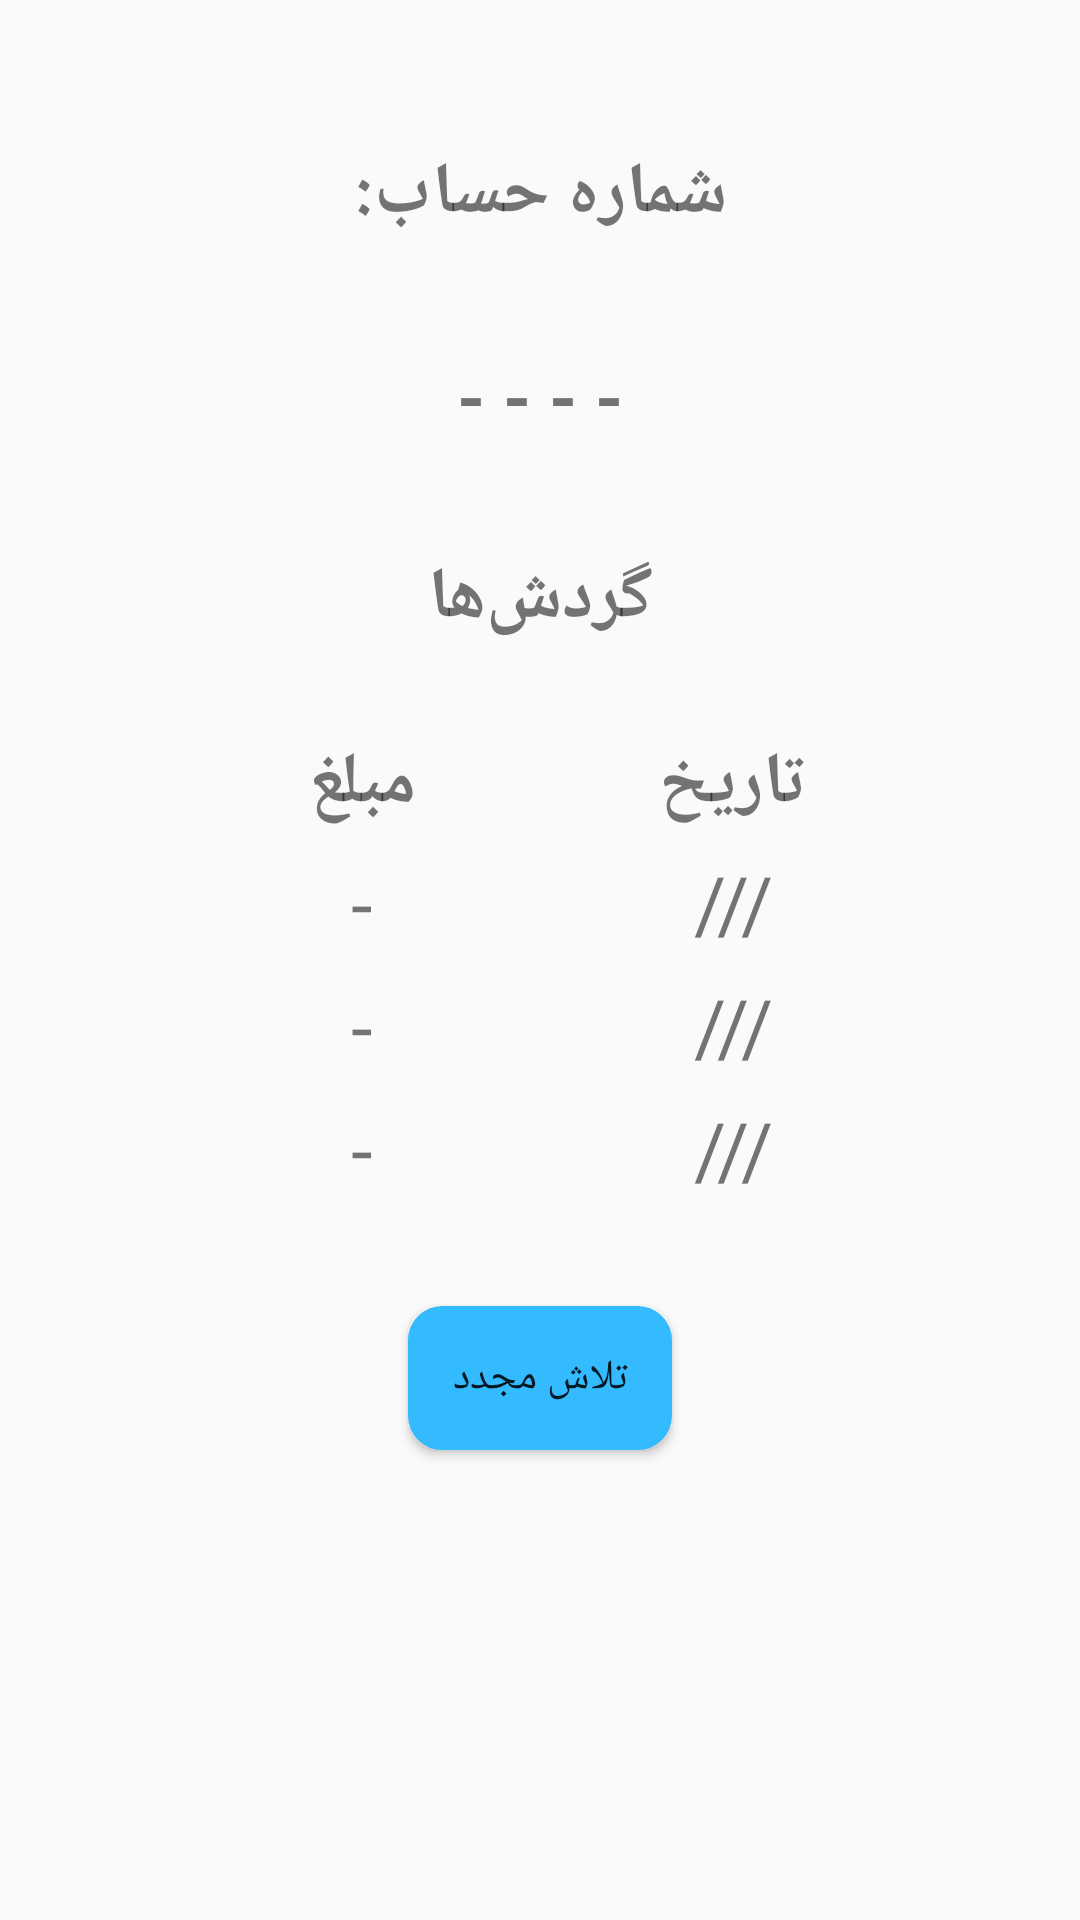

Write the Android layout XML for this screen, with the resource values it uses.
<!-- AndroidManifest.xml: application theme AppTheme -->
<!-- res/layout/last_transaction_fragment.xml -->
<?xml version="1.0" encoding="utf-8"?>
<LinearLayout
    xmlns:android="http://schemas.android.com/apk/res/android"
    android:orientation="vertical"
    android:layout_width="match_parent"
    android:layout_height="match_parent">
    

    <TextView
        android:id="@+id/last_transaction_balanceTextView"
        android:layout_width="match_parent"
        android:layout_height="wrap_content"
        android:layout_marginRight="16dp"
        android:layout_marginLeft="16dp"
        android:layout_marginTop="32dp"
        android:padding="16dp"
        android:text="شماره حساب:"
        android:textSize="24sp"
        android:textStyle="bold"
        android:gravity="center"/>
    <TextView
        android:id="@+id/last_transaction_balanceTextView2"
        android:layout_width="match_parent"
        android:layout_height="wrap_content"
        android:layout_marginRight="16dp"
        android:layout_marginLeft="16dp"
        android:layout_marginTop="3dp"
        android:padding="16dp"
        android:text="- - - -"
        android:textSize="24sp"
        android:textStyle="bold"
        android:gravity="center"/>

    <TextView
        android:id="@+id/last_transaction_transactionsTextView"
        android:layout_width="match_parent"
        android:layout_height="wrap_content"
        android:layout_marginRight="16dp"
        android:layout_marginLeft="16dp"
        android:layout_marginTop="3dp"
        android:padding="16dp"
        android:text="گردش‌ها"
        android:textSize="24sp"
        android:textStyle="bold"
        android:gravity="center"/>

    <TableLayout
        android:layout_width="match_parent"
        android:layout_height="wrap_content"
        android:stretchColumns="1"
        android:layout_marginTop="10dp"
        android:layout_marginRight="88dp"
        android:layout_marginLeft="25dp">
        <TableRow>
            <TextView
                android:id="@+id/last_transaction_priceTextView"
                android:layout_column="1"
                android:text="مبلغ"
                android:textStyle="bold"
                android:layout_width="wrap_content"
                android:layout_height="wrap_content"
                android:gravity="center"
                android:padding="3dip"
                android:textSize="24sp"
                />
            <TextView
                android:id="@+id/last_transaction_historyTextView"
                android:text="تاریخ"
                android:textStyle="bold"
                android:layout_width="wrap_content"
                android:layout_height="wrap_content"
                android:gravity="center"
                android:padding="3dip"
                android:textSize="24sp"
                />
        </TableRow>
        <TableRow>
            <TextView
                android:text="-"
                android:layout_column="1"
                android:layout_width="wrap_content"
                android:layout_height="wrap_content"
                android:gravity="center"
                android:padding="3dip"
                android:textSize="26sp"
                />
            <TextView
                android:text="///"
                android:layout_column="1"
                android:layout_width="wrap_content"
                android:layout_height="wrap_content"
                android:layout_weight="5"
                android:gravity="center"
                android:padding="3dip"
                android:textSize="26sp"
                />
        </TableRow>
        <TableRow>
            <TextView
                android:text="-"
                android:layout_column="1"
                android:layout_width="wrap_content"
                android:layout_height="wrap_content"
                android:gravity="center"
                android:padding="3dip"
                android:textSize="26sp"
                />
            <TextView
                android:text="///"
                android:layout_column="1"
                android:layout_width="wrap_content"
                android:layout_height="wrap_content"
                android:layout_weight="5"
                android:gravity="center"
                android:padding="3dip"
                android:textSize="26sp"
                />
        </TableRow>
        <TableRow>
            <TextView
                android:text="-"
                android:layout_column="1"
                android:layout_width="wrap_content"
                android:layout_height="wrap_content"
                android:gravity="center"
                android:padding="3dip"
                android:textSize="26sp"
                />
            <TextView
                android:text="///"
                android:layout_column="1"
                android:layout_width="wrap_content"
                android:layout_height="wrap_content"
                android:layout_weight="5"
                android:gravity="center"
                android:padding="3dip"
                android:textSize="26sp"
                />
        </TableRow>
    </TableLayout>

    <Button
        android:id="@+id/last_transaction_tryAgainButton"
        android:layout_marginTop="32dp"
        android:layout_width="wrap_content"
        android:layout_height="wrap_content"
        android:layout_gravity="center"
        android:background="@drawable/custom_button"
        android:text="تلاش مجدد"/>


</LinearLayout>
<!-- resources referenced by this layout -->
<resources>
  <!-- drawable bg: png bitmap (drawable, 24671 bytes) -->
  <!-- drawable custom_button (drawable) -->
  <?xml version="1.0" encoding="utf-8"?>
  <selector
      xmlns:android="http://schemas.android.com/apk/res/android">
      <item>
          <shape>
              <gradient
                  android:endColor="#ff33baff"
                  android:startColor="#ff33baff"
                  android:angle="270" />
              <stroke
                  android:width="3dp"
                  android:color="#ff33baff" />
              <corners
                  android:radius="10dp" />
              <padding
                  android:left="10dp"
                  android:top="10dp"
                  android:right="10dp"
                  android:bottom="10dp" />
          </shape>
      </item>
  </selector>
  <style name="AppTheme" parent="Theme.AppCompat.Light.DarkActionBar">
          
          <item name="colorControlNormal">#c5c5c5</item>
          <item name="colorControlActivated">#ff33baff</item>
          <item name="colorControlHighlight">#ff33baff</item>
      </style>
</resources>
